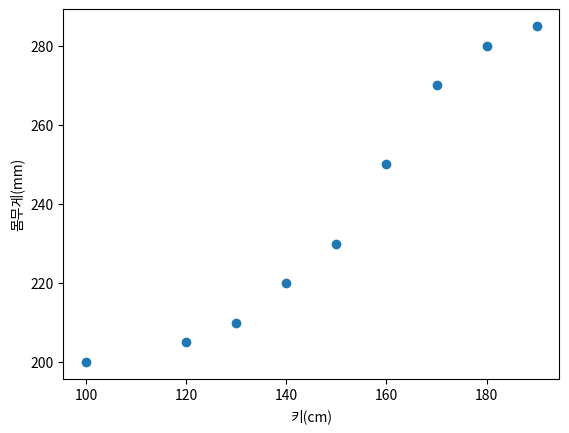
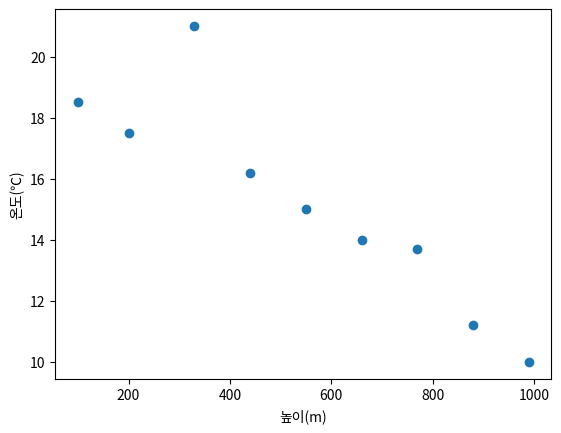
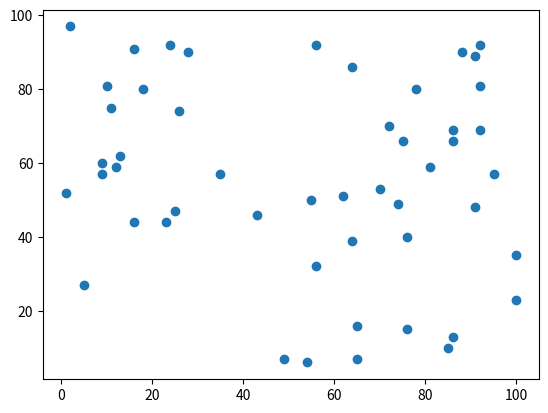

Generate these figures, in order, with matplotlib:
import matplotlib.pyplot as plt
import numpy as np

def ex1():
    heights = [100, 120, 130, 140, 150, 160, 170, 180, 190]
    footsizes = [200, 205, 210, 220, 230, 250, 270, 280, 285]

    fig, subplot = plt.subplots(1, 1)
    subplot.scatter(heights, footsizes)

    plt.xlabel('키(cm)')
    plt.ylabel('몸무게(mm)')

    plt.show()


def ex2():
    heights = [100, 200, 330, 440, 550, 660, 770, 880, 990]
    temps = [18.5, 17.5, 21, 16.2, 15, 14, 13.7, 11.2, 10]

    fig, subplot = plt.subplots(1, 1)
    subplot.scatter(heights, temps)

    plt.xlabel('높이(m)')
    plt.ylabel('온도(℃)')

    plt.show()


def ex3():
    heights = [100, 200, 330, 440, 550, 660, 770, 880, 990]
    temps = [18.5, 17.5, 21, 16.2, 15, 14, 13.7, 11.2, 10]

    fig, subplot = plt.subplots(1, 1)
    subplot.scatter(np.random.random_integers(0, 100, 50), np.random.random_integers(0, 100, 50))

    plt.show()

if __name__ == '__main__':
    ex1()
    ex2()
    ex3()